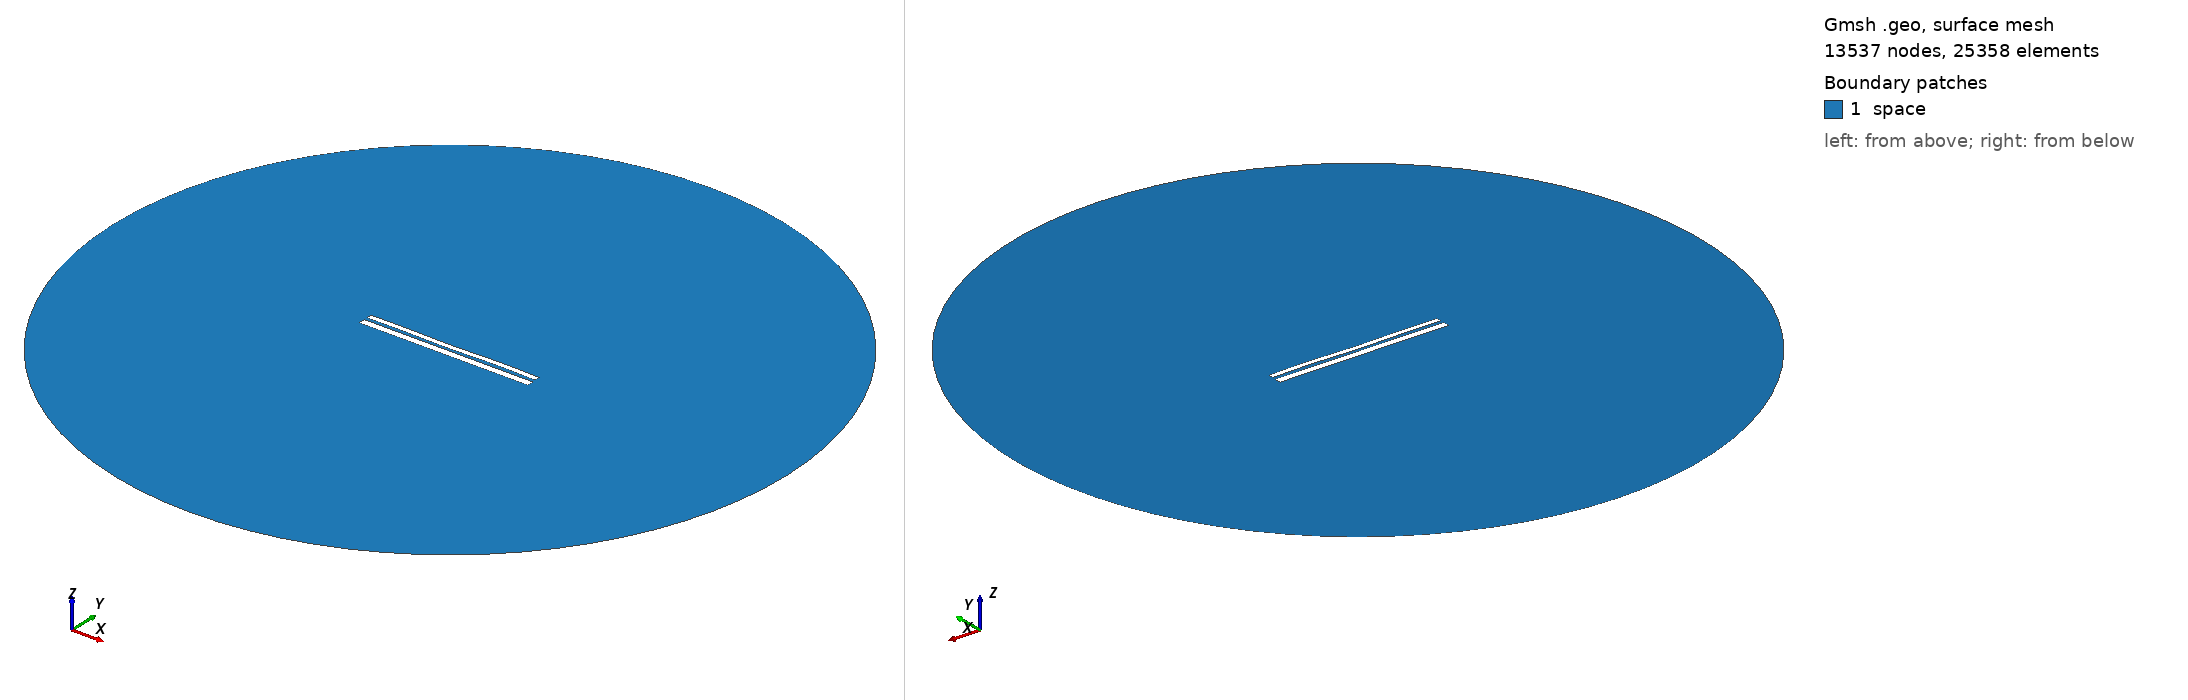

Gmsh geometry script, surface-meshed: 13537 nodes, 25358 surface elements. Boundary patches (legend numbers): 1 space. Left view from above one corner, right view from below the opposite corner. Legend entries are the model's physical surfaces. The drawing asked Gmsh for element sizes between 1% and 20% of the model's largest extent; the script's own settings can give other sizes.

=== 9785.geo (drawn) ===
//---------------------------------------
// Geometry kernel
//---------------------------------------

SetFactory("OpenCASCADE");



//---------------------------------------
// Parameters of the geometry
//---------------------------------------

// Overetch of the upper plate
overetch = 0.375;

// Distance between the plates
distance = 1.5;

// Discretization over the x axis (for the deformation)
nx = 50; 

// Length of the plate
L = 100 - overetch; 

// Number of modes
n = 4; 

// 1st mode coefficient
coeff(1) = 0.07499999999999998;
beta(1) = 0.596864 * 3.1415926535 / L;

// 2nd mode coefficient
coeff(2) = -0.075;
beta(2) = 1.49418 * 3.1415926535 / L;

// 3rd mode coefficient
coeff(3) = -0.075;
beta(3) = 2.50025 * 3.1415926535 / L;

// 4th mode coefficient
coeff(4) = 0.15;
beta(4) = 3.49999 * 3.1415926535 / L;



//---------------------------------------
// Upper plate (deformed rectangle)
//---------------------------------------

// Coordiantes of the upper plate
xmin = -50;
xmax = 50 - overetch;

// Height of the upper plate
yheight = 4 - 2 * overetch;

// Indexes of the points
UpperID[] = {};
LowerID[] = {};
LeftID[] = {};
RightID[] = {};

// Point index
p = 1;

// Horizontal edges
For i In {1:nx}
    x = xmin + (i-1)*(xmax - xmin)/(nx-1);

    y_bottom = distance / 2 + overetch;
    For j In {1:n}
        C = (Cosh(beta(j)*L) + Cos(beta(j)*L)) / (Sinh(beta(j)*L) + Sin(beta(j)*L));
        y_bottom  = y_bottom + coeff(j) * (Cosh(beta(j)*(x+50)) - Cos(beta(j)*(x+50)) - C * (Sinh(beta(j)*(x+50)) - Sin(beta(j)*(x+50))));
    EndFor

    y_top = y_bottom + yheight;

    Point(p) = {x, y_top, 0, 1.0};
    UpperID[i] = p;
    p = p + 1;

    Point(p) = {x, y_bottom, 0, 1.0};
    LowerID[i] = p;
    p = p + 1;
EndFor

// Create point lists
UpperPts[] = {}; LowerPts[] = {};
For i In {1:nx}
  UpperPts[] += {UpperID[i]};
  LowerPts[] += {LowerID[i]};
EndFor

// Build splines
Spline(1) = {UpperPts[]};
Spline(2) = {LowerPts[]};
Line(3) = {LowerPts[nx-1], UpperPts[nx-1]};
Line(4) = {LowerPts[0], UpperPts[0]};

// Build the plane surface
Curve Loop(1) = {2, 3, -1, -4};
Plane Surface(1) = {1};



//---------------------------------------
// Lower plate (rectangle)
//---------------------------------------

// Vertices
Point(1001) = {-50, -1, 0, 1.0};
Point(1002) = { 50, -1, 0, 1.0};
Point(1003) = { 50,  -5, 0, 1.0};
Point(1004) = {-50,  -5, 0, 1.0};

// Edges
Line(5) = {1001, 1002};
Line(6) = {1002, 1003};
Line(7) = {1003, 1004};
Line(8) = {1004, 1001};

// Plane surface
Line Loop(2) = {5, 6, 7, 8};
Plane Surface(2) = {2}; 



//---------------------------------------
// Outer (fictious) boundary
//---------------------------------------

// Points
Point(1005) = {0, 0, 0};       // Center
Point(1006) = {200, 0, 0};     // Start point
Point(1007) = {0, 200, 0};     // 90 degrees
Point(1008) = {-200, 0, 0};    // 180 degrees
Point(1009) = {0, -200, 0};    // 270 degrees

// Circle arcs (each needs start, center, end)
Circle(9) = {1006, 1005, 1007};
Circle(10) = {1007, 1005, 1008};
Circle(11) = {1008, 1005, 1009};
Circle(12) = {1009, 1005, 1006};

// Plane surface for the entire domain
Curve Loop(3) = {9, 10, 11, 12};
Surface(3) = {3};

// Subtract the plates from the whole domain to obtain the actual domain where we want to solve the equations
BooleanDifference{ Surface{3}; Delete; }{ Surface{1}; Surface{2}; Delete; }




//---------------------------------------
// Transfinite Lines/Curves
//---------------------------------------

// Set the number of points on the boundaries
r = 7;

// Plates
Transfinite Curve {1, 2} = 50*r Using Progression 1;
Transfinite Curve {3, 4} = 2*r Using Progression 1;
Transfinite Line {5, 7} = 50*r Using Progression 1;
Transfinite Line {6, 8} = 2*r Using Progression 1;

// Outer boundary
Transfinite Line {9, 10, 11, 12} = 20 Using Progression 1;



//---------------------------------------
// Physical groups
//---------------------------------------                

// Physical curves (boundaries)
Physical Line("force_segment", 10) = {2};
Physical Line("upper_plate", 11) = {1, 3, 4};
Physical Line("lower_plate", 12) = {5, 6, 7, 8};
Physical Line("boundary", 20) = {9, 10, 11, 12};

// Physical Surfaces
Physical Surface("space", 30) = {3};



//---------------------------------------
// 6. Generate the Mesh
//---------------------------------------

// 2D mesh generation
Mesh 2;
